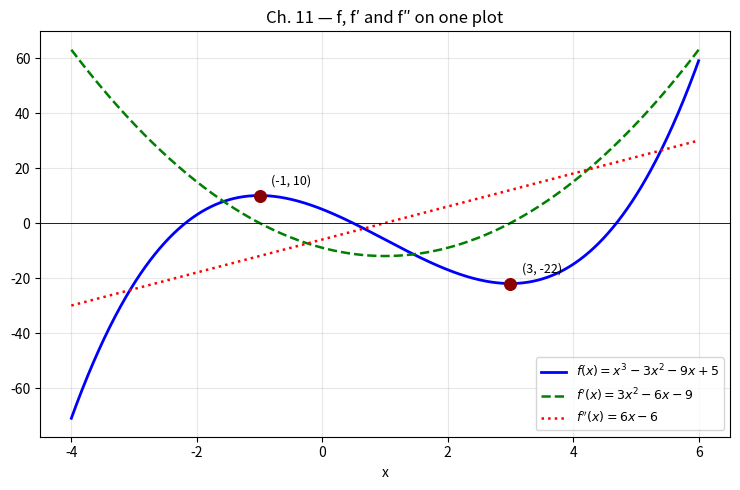
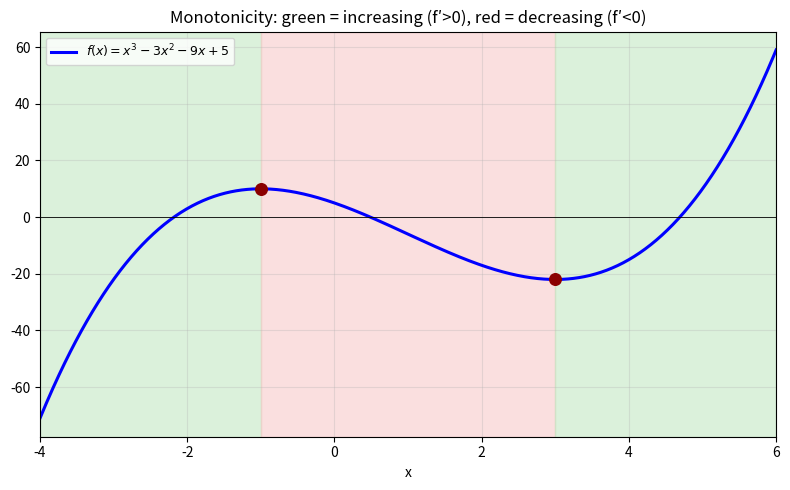
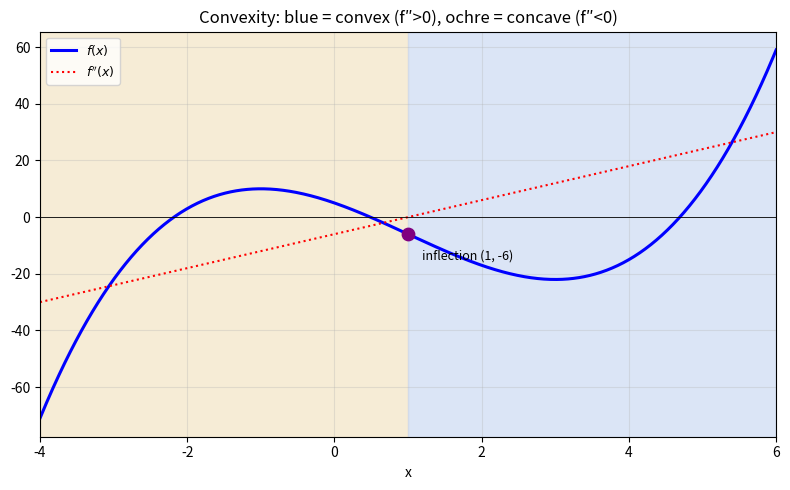
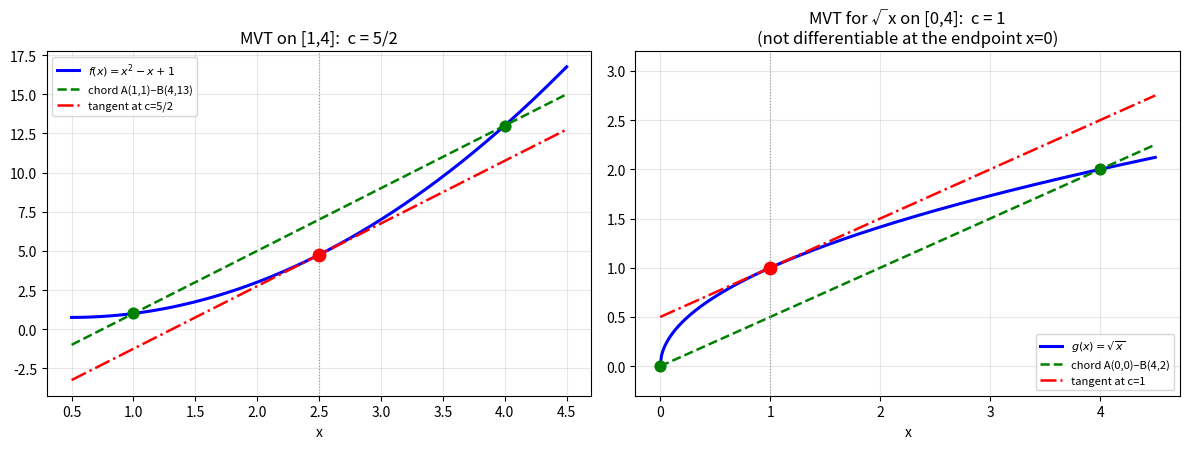

Reproduce these figures in Python, in order.
# ============================================================
# python_akrotata.py
# Chapter 11 — Monotonicity and Extrema, SymPy & Matplotlib
# Matzakos, N. (2026). Elements of Linear Algebra, Differential & Integral Calculus. NewTech Publications.
# ============================================================
#
# LIBRARIES:
#   sympy       -> critical points, second derivative test
#   numpy       -> sign table on a dense grid (np.sign)
#   matplotlib  -> plots, shading of intervals (axvspan)
#
# BASIC COMMANDS:
#   sympy.solve(diff(f,x), x)   -> critical points
#   sympy.diff(f, x, 2)         -> second derivative
#   sympy.lambdify(x, f)        -> symbolic -> numerical
#   np.sign(...)                -> sign on a dense grid
#   ax.axvspan(a, b, ...)       -> shading of an interval
# ============================================================

import numpy as np
import matplotlib.pyplot as plt
from sympy import symbols, diff, solve, simplify, lambdify, sqrt, limit

x = symbols('x', real=True)

print("=" * 58)
print(" Chapter 11: Monotonicity, Extrema, Convexity — Python")
print("=" * 58)

# The function from the book
f  = x**3 - 3*x**2 - 9*x + 5
f1 = diff(f, x)
f2 = diff(f, x, 2)

print(f"\nf(x)   = {f}")
print(f"f'(x)  = {f1}")
print(f"f''(x) = {f2}")

# ── A. Critical points — second derivative test ───────────
print("\n── A. Critical points and the second derivative test ──")

crits = sorted(solve(f1, x))
print(f"  Critical points (f'=0): x = {crits}   (expected [-1, 3])")

kinds = {}
for xi in crits:
    yi  = f.subs(x, xi)
    f2i = f2.subs(x, xi)
    if f2i > 0:
        kind = "local MINIMUM"
    elif f2i < 0:
        kind = "local MAXIMUM"
    else:
        kind = "inconclusive (another test is needed)"
    kinds[xi] = kind
    print(f"    x = {xi}:  f = {yi},  f'' = {f2i}  →  {kind}")
print("  Expected: f(-1)=10 local maximum, f(3)=-22 local minimum.")

f_num  = lambdify(x, f,  'numpy')
f1_num = lambdify(x, f1, 'numpy')
f2_num = lambdify(x, f2, 'numpy')

xs = np.linspace(-4, 6, 800)

# Combined plot of f, f', f''
plt.figure(figsize=(7.5, 5))
plt.plot(xs, f_num(xs),  'b-',  lw=2,   label=r"$f(x)=x^3-3x^2-9x+5$")
plt.plot(xs, f1_num(xs), 'g--', lw=1.8, label=r"$f'(x)=3x^2-6x-9$")
plt.plot(xs, f2_num(xs), 'r:',  lw=1.8, label=r"$f''(x)=6x-6$")
plt.axhline(0, color='k', lw=0.6)
for xi in crits:
    plt.scatter([float(xi)], [float(f.subs(x, xi))], color='darkred', s=70, zorder=5)
    plt.annotate(f"({xi}, {f.subs(x, xi)})", (float(xi), float(f.subs(x, xi))),
                 textcoords="offset points", xytext=(8, 8), fontsize=9)
plt.grid(alpha=0.3); plt.legend(fontsize=9); plt.xlabel('x')
plt.title("Ch. 11 — f, f′ and f″ on one plot")
plt.tight_layout()

# ── B. Automatic sign table of f' (np.sign + axvspan) ─────
print("\n── B. Sign table of f' (np.sign on a dense grid) ──")

xg = np.linspace(-4, 6, 2001)
s1_all = np.sign(f1_num(xg))

# We ignore the points where f'=0 (there the sign is undefined) and
# look only at successive NON-zero signs.
nz = np.nonzero(s1_all)[0]
s1 = s1_all[nz]
xnz = xg[nz]
changes = np.where(np.diff(s1) != 0)[0]
print(f"  Sign changes of f' between x = "
      f"{np.round(xnz[changes], 3)} and {np.round(xnz[changes + 1], 3)}"
      f"   (expected ~ -1 and 3)")
for i in changes:
    before, after = s1[i], s1[i + 1]
    if before > 0 > after:
        kind = "local MAXIMUM (+ → -)"
    elif before < 0 < after:
        kind = "local MINIMUM (- → +)"
    else:
        kind = "no change"
    print(f"    on the interval [{xnz[i]:7.3f}, {xnz[i+1]:7.3f}]: "
          f"{before:+.0f} → {after:+.0f}  ⇒  {kind}")

# Intervals of monotonicity from the critical points
bounds = [-np.inf] + [float(c) for c in crits] + [np.inf]
mono = []
print("\n  Monotonicity table (one test value per interval):")
for a, b in zip(bounds[:-1], bounds[1:]):
    # test value inside the interval
    if np.isinf(a):
        t = b - 1.0
    elif np.isinf(b):
        t = a + 1.0
    else:
        t = 0.5*(a + b)
    v = float(f1_num(t))
    lab = "INCREASING" if v > 0 else ("DECREASING" if v < 0 else "-")
    mono.append((a, b, v > 0))
    astr = "-∞" if np.isinf(a) else f"{a:g}"
    bstr = "+∞" if np.isinf(b) else f"{b:g}"
    print(f"    ({astr}, {bstr}):  x={t:6.2f} → f'={v:9.3f}  "
          f"{'(+)' if v > 0 else '(-)'}  {lab}")

# Plot of f with the increasing/decreasing intervals shaded
fig, ax = plt.subplots(figsize=(8, 5))
ax.plot(xs, f_num(xs), 'b-', lw=2.2, label=r"$f(x)=x^3-3x^2-9x+5$")
for a, b, inc in mono:
    a_p = max(a, xs[0]); b_p = min(b, xs[-1])
    ax.axvspan(a_p, b_p, color=('#bfe6bf' if inc else '#f6c6c6'), alpha=0.55)
ax.axhline(0, color='k', lw=0.6)
for xi in crits:
    ax.scatter([float(xi)], [float(f.subs(x, xi))], color='darkred', s=70, zorder=5)
ax.set_xlim(xs[0], xs[-1])
ax.grid(alpha=0.3); ax.set_xlabel('x')
ax.set_title("Monotonicity: green = increasing (f′>0), red = decreasing (f′<0)")
ax.legend(fontsize=9)
plt.tight_layout()

# ── C. Inflection points and convexity / concavity ────────
print("\n── C. Inflection points — convex / concave regions ──")

infl = sorted(solve(f2, x))
print(f"  Inflection points (f''=0): x = {infl}   (expected [1])")
for xi in infl:
    print(f"    x = {xi}:  f = {f.subs(x, xi)}   (expected f(1) = -6)")

# Verification of the sign change of f'' at each inflection point
eps = 0.1
for xi in infl:
    left  = float(f2_num(float(xi) - eps))
    right = float(f2_num(float(xi) + eps))
    print(f"    f''({float(xi)-eps:g}) = {left:+.3f},  "
          f"f''({float(xi)+eps:g}) = {right:+.3f}  →  "
          f"sign change: {left*right < 0}")

# Intervals of convexity
cb = [-np.inf] + [float(i) for i in infl] + [np.inf]
conv = []
print("\n  Convexity table:")
for a, b in zip(cb[:-1], cb[1:]):
    if np.isinf(a):
        t = b - 1.0
    elif np.isinf(b):
        t = a + 1.0
    else:
        t = 0.5*(a + b)
    v = float(f2_num(t))
    lab = "CONVEX (concave up)" if v > 0 else ("CONCAVE (concave down)" if v < 0 else "-")
    conv.append((a, b, v > 0))
    astr = "-∞" if np.isinf(a) else f"{a:g}"
    bstr = "+∞" if np.isinf(b) else f"{b:g}"
    print(f"    ({astr}, {bstr}):  x={t:6.2f} → f''={v:9.3f}  "
          f"{'(+)' if v > 0 else '(-)'}  {lab}")

fig, ax = plt.subplots(figsize=(8, 5))
ax.plot(xs, f_num(xs), 'b-', lw=2.2, label=r"$f(x)$")
ax.plot(xs, f2_num(xs), 'r:', lw=1.5, label=r"$f''(x)$")
for a, b, cx in conv:
    a_p = max(a, xs[0]); b_p = min(b, xs[-1])
    ax.axvspan(a_p, b_p, color=('#c9d8f2' if cx else '#f2e3c0'), alpha=0.65)
ax.axhline(0, color='k', lw=0.6)
for xi in infl:
    ax.scatter([float(xi)], [float(f.subs(x, xi))], color='purple', s=80, zorder=5)
    ax.annotate(f"inflection ({xi}, {f.subs(x, xi)})",
                (float(xi), float(f.subs(x, xi))),
                textcoords="offset points", xytext=(10, -18), fontsize=9)
ax.set_xlim(xs[0], xs[-1])
ax.grid(alpha=0.3); ax.set_xlabel('x')
ax.set_title("Convexity: blue = convex (f″>0), ochre = concave (f″<0)")
ax.legend(fontsize=9)
plt.tight_layout()

# ── D. Mean Value Theorem ─────────────────────────────────
print("\n── D. Mean Value Theorem ──")


def mvt(expr, a, b, name):
    """Finds c in (a,b) with f'(c) = (f(b)-f(a))/(b-a) and returns it."""
    fa, fb = expr.subs(x, a), expr.subs(x, b)
    slope = simplify((fb - fa)/(b - a))
    d = diff(expr, x)
    sols = [s for s in solve(d - slope, x) if s.is_real and a < s < b]
    print(f"\n  {name} on [{a}, {b}]")
    print(f"    f({a}) = {fa},  f({b}) = {fb}")
    print(f"    slope of the chord = {slope}  ( = {float(slope):.6f} )")
    print(f"    f'(x) = {d}")
    print(f"    solutions of f'(c) = slope in ({a},{b}): c = {sols}")
    return fa, fb, slope, sols


# (i) f(x) = x^2 - x + 1 on [1,4]  -> c = 5/2
g1 = x**2 - x + 1
a1, b1 = 1, 4
fa1, fb1, m1, cs1 = mvt(g1, a1, b1, "f(x) = x² - x + 1")
c1 = cs1[0]
gc1 = g1.subs(x, c1)
chord1   = fa1 + m1*(x - a1)
tangent1 = gc1 + m1*(x - c1)
print(f"    c = {c1}  (expected 5/2),  f(c) = {gc1}  (expected 19/4)")
print(f"    chord:   y = {chord1.expand()}   (expected 4x - 3)")
print(f"    tangent: y = {tangent1.expand()}   (expected 4x - 21/4)")
print(f"    slopes: chord {diff(chord1, x)}, tangent {diff(tangent1, x)} "
      f"→ parallel: {simplify(diff(chord1, x) - diff(tangent1, x)) == 0}")

g1n = lambdify(x, g1, 'numpy')
ch1n = lambdify(x, chord1, 'numpy')
tg1n = lambdify(x, tangent1, 'numpy')
xx1 = np.linspace(0.5, 4.5, 400)

# (ii) g(x) = sqrt(x) on [0,4]  -> c = 1
g2 = sqrt(x)
a2, b2 = 0, 4
fa2, fb2, m2, cs2 = mvt(g2, a2, b2, "g(x) = √x")
c2 = cs2[0]
gc2 = g2.subs(x, c2)
chord2   = fa2 + m2*(x - a2)
tangent2 = gc2 + m2*(x - c2)
print(f"    c = {c2}  (expected 1),  g(c) = {gc2}  (expected 1)")
print(f"    chord:   y = {chord2.expand()}   (expected x/2)")
print(f"    tangent: y = {tangent2.expand()}   (expected x/2 + 1/2)")
print(f"    slopes: chord {diff(chord2, x)}, tangent {diff(tangent2, x)} "
      f"→ parallel: {simplify(diff(chord2, x) - diff(tangent2, x)) == 0}")

# Comment on the differentiability hypothesis at the ENDPOINTS
dg2 = diff(g2, x)
lim0 = limit(dg2, x, 0, '+')
print(f"\n    COMMENT: g'(x) = {dg2}, and lim_(x→0+) g'(x) = {lim0}.")
print("    √x is NOT differentiable at the endpoint x=0 (vertical tangent).")
print("    The MVT requires continuity on the CLOSED [a,b] and differentiability")
print("    only on the OPEN (a,b) — so the hypotheses DO HOLD here as well,")
print("    which is why c = 1 was found in (0,4).")

g2n = lambdify(x, g2, 'numpy')
ch2n = lambdify(x, chord2, 'numpy')
tg2n = lambdify(x, tangent2, 'numpy')
xx2 = np.linspace(0, 4.5, 400)

fig, axes = plt.subplots(1, 2, figsize=(12, 4.6))

ax = axes[0]
ax.plot(xx1, g1n(xx1), 'b-', lw=2.2, label=r"$f(x)=x^2-x+1$")
ax.plot(xx1, ch1n(xx1), 'g--', lw=1.8, label="chord A(1,1)–B(4,13)")
ax.plot(xx1, tg1n(xx1), 'r-.', lw=1.8, label=f"tangent at c={c1}")
ax.scatter([a1, b1], [float(fa1), float(fb1)], color='green', s=60, zorder=5)
ax.scatter([float(c1)], [float(gc1)], color='red', s=80, zorder=5)
ax.axvline(float(c1), color='0.6', lw=0.8, ls=':')
ax.grid(alpha=0.3); ax.legend(fontsize=8); ax.set_xlabel('x')
ax.set_title(f"MVT on [1,4]:  c = {c1}")

ax = axes[1]
ax.plot(xx2, g2n(xx2), 'b-', lw=2.2, label=r"$g(x)=\sqrt{x}$")
ax.plot(xx2, ch2n(xx2), 'g--', lw=1.8, label="chord A(0,0)–B(4,2)")
ax.plot(xx2, tg2n(xx2), 'r-.', lw=1.8, label=f"tangent at c={c2}")
ax.scatter([a2, b2], [float(fa2), float(fb2)], color='green', s=60, zorder=5)
ax.scatter([float(c2)], [float(gc2)], color='red', s=80, zorder=5)
ax.axvline(float(c2), color='0.6', lw=0.8, ls=':')
ax.set_ylim(-0.3, 3.2)
ax.grid(alpha=0.3); ax.legend(fontsize=8); ax.set_xlabel('x')
ax.set_title(f"MVT for √x on [0,4]:  c = {c2}\n(not differentiable at the endpoint x=0)")

plt.tight_layout()
plt.show()

print("\nChapter 11 completed.")
